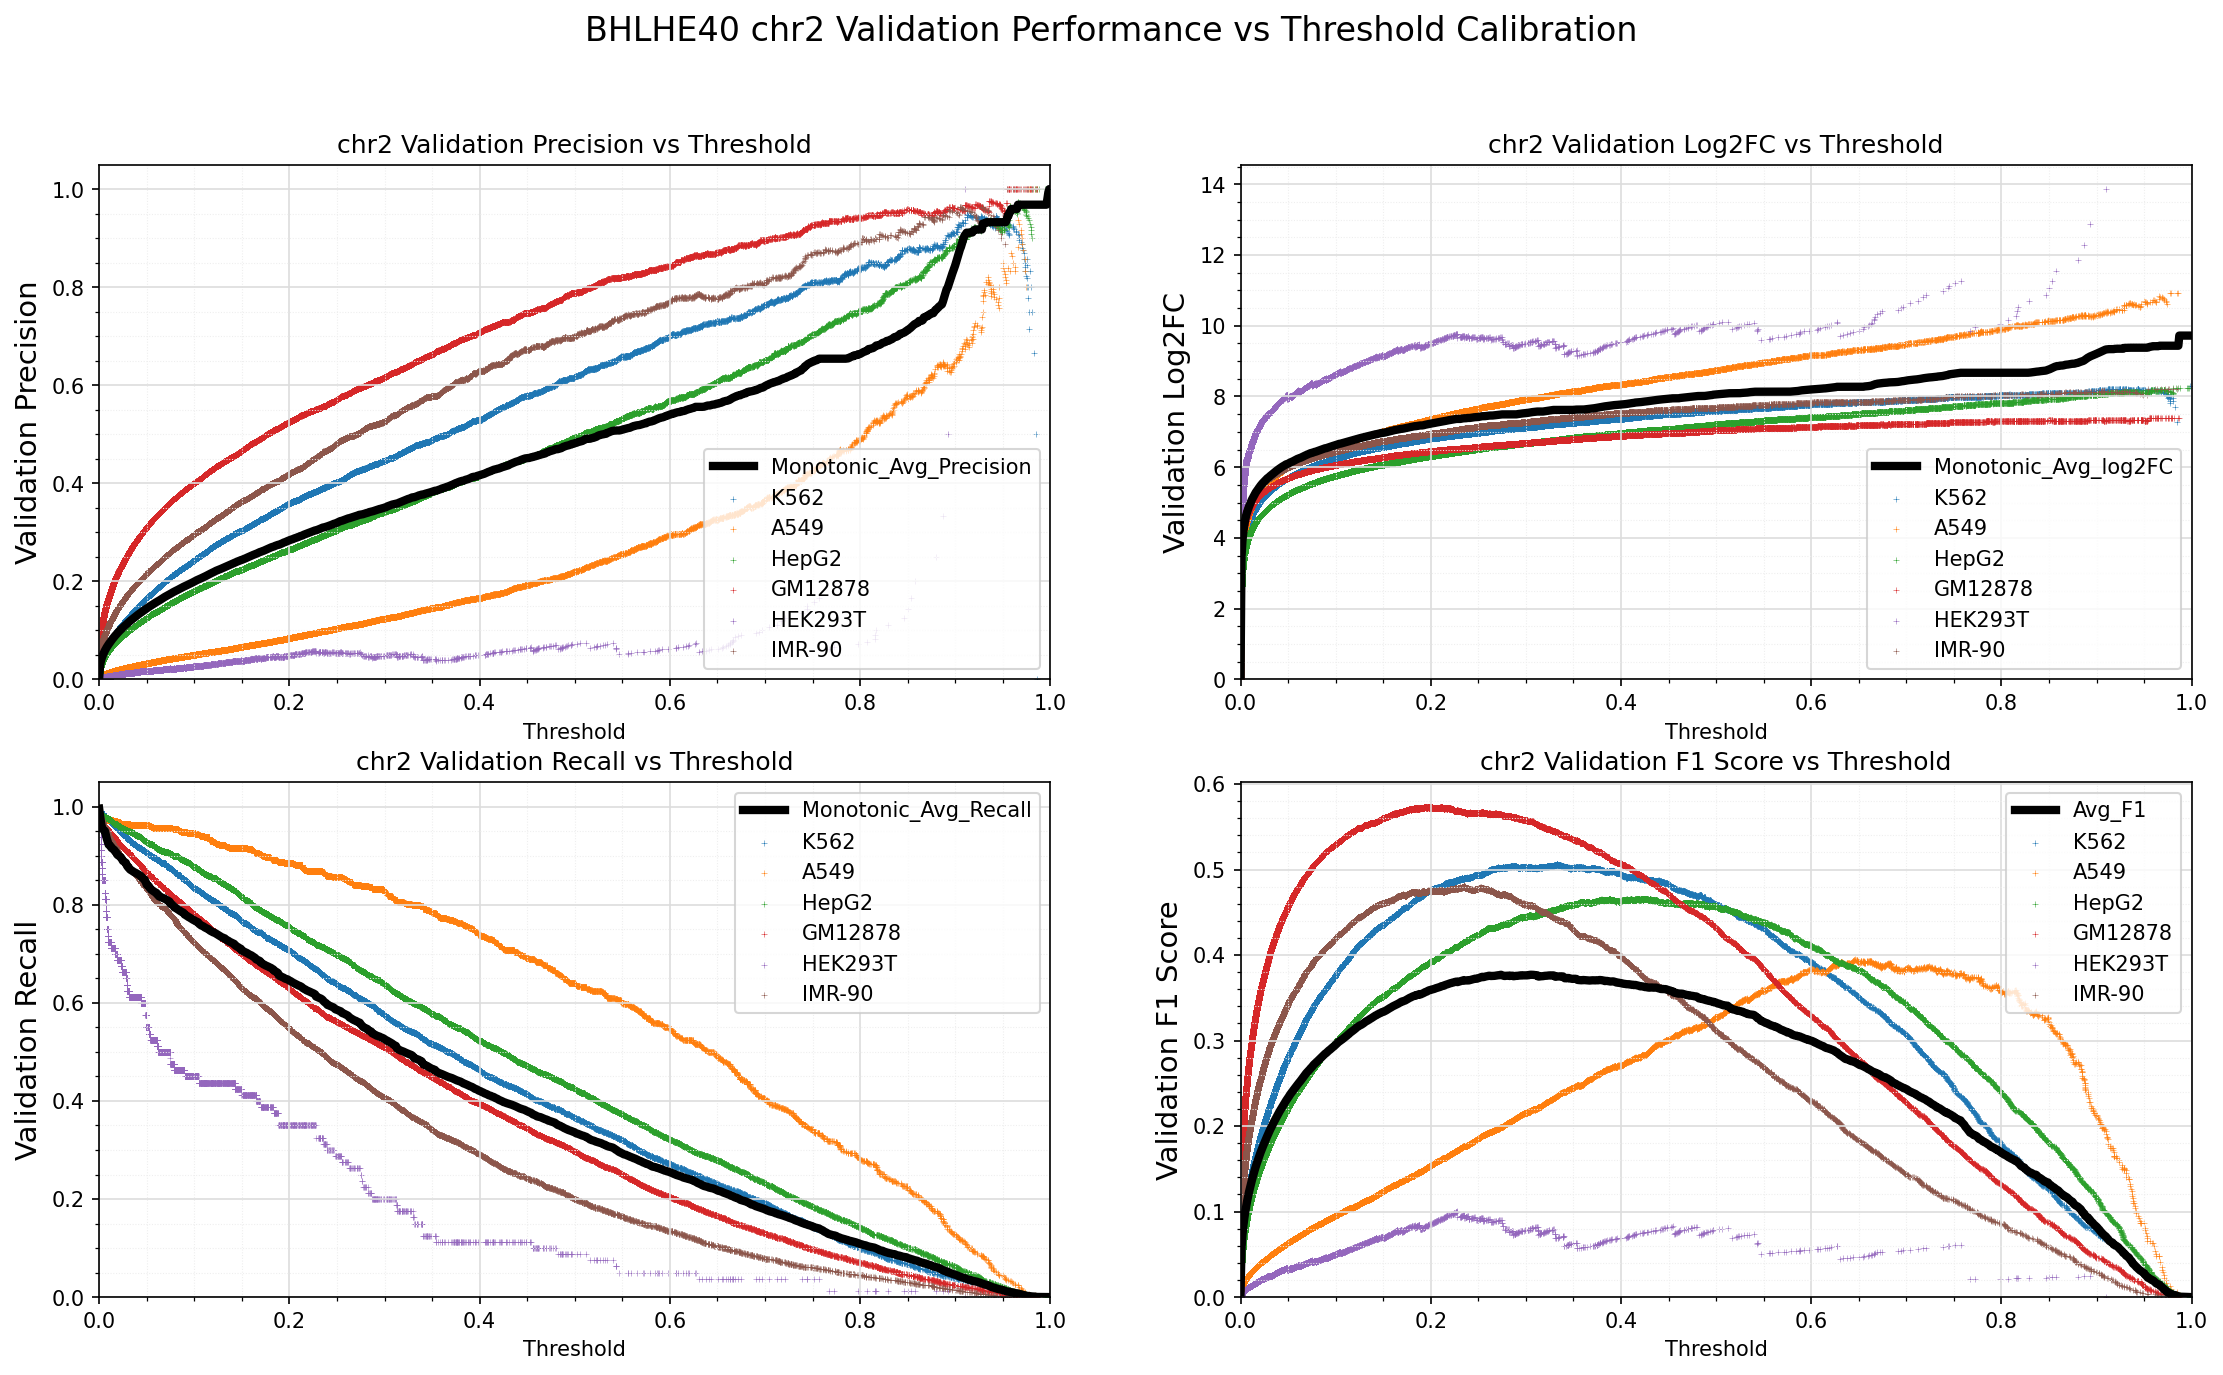

The table this chart was drawn from, first rows:
Standard_Thresh	Monotonic_Avg_Precision	Monotonic_Avg_Recall	Monotonic_Avg_log2FC	Avg_F1
0.0	0.002742	0.9962	0.04703	0.005461
0.001	0.02993	0.9808	3.448	0.05676
0.002	0.03877	0.9668	3.918	0.0726
0.003	0.04505	0.956	4.179	0.08363
0.004	0.05013	0.9542	4.371	0.09241
0.005	0.05457	0.9525	4.521	0.09998
0.006	0.05849	0.9507	4.643	0.1066
0.007	0.06212	0.9427	4.736	0.1126
0.008	0.06549	0.9352	4.817	0.1182
0.009	0.06861	0.929	4.891	0.1232
0.01	0.07152	0.9229	4.955	0.1279
0.011	0.07433	0.9212	5.022	0.1324
0.012	0.07712	0.9199	5.084	0.1369
0.013	0.07974	0.9161	5.136	0.141
0.014	0.08234	0.9148	5.19	0.1451
0.015	0.08484	0.9131	5.239	0.1489
0.016	0.08724	0.9116	5.286	0.1526
0.017	0.0895	0.9084	5.325	0.1561
0.018	0.09168	0.9067	5.365	0.1594
0.019	0.09382	0.9025	5.401	0.1626
0.02	0.09598	0.901	5.44	0.1658
0.021	0.09807	0.8998	5.477	0.1689
0.022	0.1	0.898	5.51	0.1718
0.023	0.102	0.8965	5.542	0.1748
0.024	0.1039	0.893	5.569	0.1774
0.025	0.1057	0.8897	5.596	0.1802
0.026	0.1076	0.8885	5.625	0.1829
0.027	0.1094	0.8869	5.654	0.1854
0.028	0.1112	0.8859	5.682	0.188
0.029	0.113	0.8807	5.701	0.1906
0.03	0.1147	0.8776	5.723	0.1931
0.031	0.1165	0.8765	5.749	0.1955
0.032	0.1181	0.8731	5.769	0.1978
0.033	0.1198	0.8714	5.792	0.2001
0.034	0.1214	0.8704	5.815	0.2023
0.035	0.123	0.869	5.837	0.2045
0.036	0.1245	0.8677	5.859	0.2066
0.037	0.1261	0.8665	5.881	0.2087
0.038	0.1277	0.8657	5.903	0.211
0.039	0.1292	0.8646	5.924	0.213
0.04	0.1306	0.8633	5.943	0.2149
0.041	0.1322	0.8625	5.962	0.217
0.042	0.1336	0.8612	5.98	0.2189
0.043	0.135	0.8598	5.999	0.2207
0.044	0.1365	0.8588	6.017	0.2227
0.045	0.1379	0.8555	6.031	0.2245
0.046	0.1393	0.8543	6.048	0.2264
0.047	0.1408	0.8529	6.066	0.2282
0.048	0.1421	0.8513	6.083	0.2299
0.049	0.1434	0.8464	6.089	0.2315
0.05	0.1447	0.8412	6.096	0.2331
0.051	0.146	0.8399	6.114	0.2348
0.052	0.1475	0.8386	6.131	0.2366
0.053	0.1487	0.8356	6.141	0.2382
0.054	0.1499	0.8322	6.151	0.2396
0.055	0.1511	0.8308	6.166	0.2412
0.056	0.1524	0.8296	6.18	0.2427
0.057	0.1536	0.8281	6.194	0.2442
0.058	0.1548	0.8267	6.209	0.2456
0.059	0.1561	0.8255	6.223	0.2472
... 941 more rows
